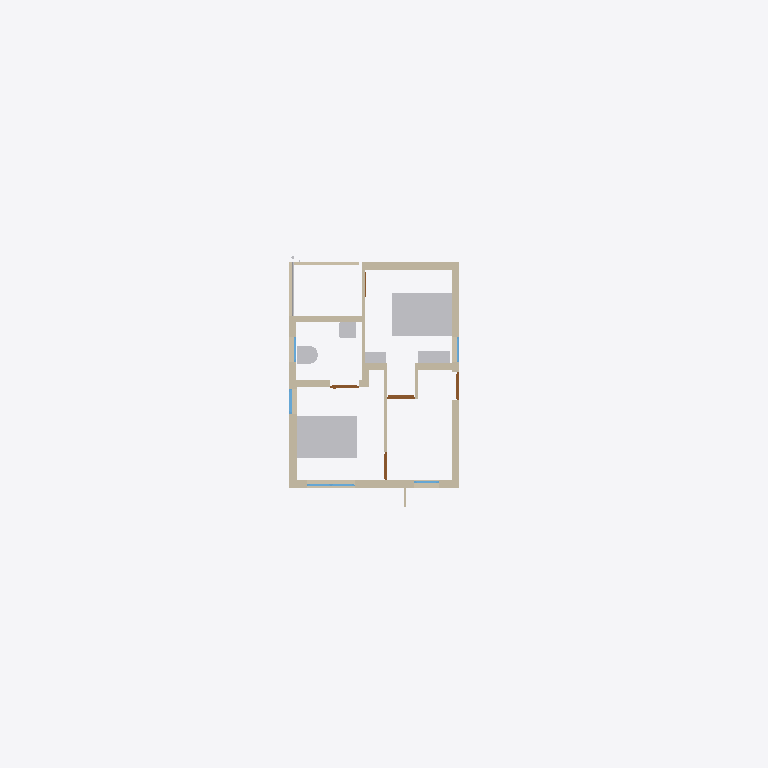
Plan cut of the same IFC building model at storey 'FF' (level 3.45 m, cut at 4.85 m), seen from above with north up, elements coloured by IFC class: 17 walls (beige), 7 other elements (light grey), 5 windows (light blue), 4 doors (brown). Cut surfaces are drawn darker.
Extent 22.7 m × 9.4 m × 6.8 m (x, y, z). Storeys (3): 00 at 0.00 m; GF at 0.15 m; FF at 3.45 m. Elements (143): 69 IfcWall, 14 IfcSlab, 14 IfcWindow, 13 IfcFurniture, 13 IfcPipeSegment, 9 IfcDoor, 4 IfcSanitaryTerminal, 3 IfcPipeFitting, 3 IfcStair, 1 IfcFlowInstrument.

HEADER;
FILE_DESCRIPTION(('ViewDefinition[DesignTransferView]'),'2;1');
FILE_NAME('Balan.ifc','2026-03-12T22:19:59+05:30',(''),(''),'IfcOpenShell 0.8.5-alpha260121','Bonsai 0.8.5-alpha260121-421d454','Nobody');
FILE_SCHEMA(('IFC4X3'));
ENDSEC;
DATA;
#1=IFCPROJECT('0fKeD_Ru58bOtK7U1uNlS3',$,'My Project',$,$,$,$,(#14,#26),#9);
#31=IFCSITE('01QslrvB9BRPsk6n6XR8aP',$,'My Site',$,$,#54,$,$,$,$,$,$,$,$);
#5966=IFCSITE('0qwiMYZ3f0vP4DqMJ3XU4j',$,'Plane',$,$,#5980,#5975,$,$,$,$,$,$,$);
#37=IFCBUILDING('1S6yHdu4b22vEqr_tDP6od',$,'My Building',$,$,#60,$,$,$,$,$,$);
#43=IFCBUILDINGSTOREY('046zvutq9CS8v$62$ctl50',$,'GF',$,$,#36154,$,$,$,$);
#4555=IFCBUILDINGSTOREY('3vMk7vERDCuQmsrnUb_7x1',$,'FF',$,$,#4576,$,$,$,$);
#5950=IFCBUILDINGSTOREY('0SAVTQ2zbEQvknbmS8cMhH',$,'00',$,$,#5965,$,$,$,$);
#27346=IFCFURNITURE('2Yhx_5bz1ClQE1TLuBVHUl',$,'Furniture',$,$,#45763,#27354,$,$);
#27372=IFCFURNITURE('3UwID5b8r39B1716gCE6qO',$,'Furniture',$,$,#45768,#27385,$,$);
#4704=IFCWALL('14XXtytrf0uhsKTiMJEUk0',$,'Wall',$,$,#45352,#4715,$,$);
#4518=IFCWALL('3Kc$ov29nBtexQrqfxnvvH',$,'Wall',$,$,#45323,#4529,$,$);
#4729=IFCWALL('2mcUZwO19C1PpPsXpA85u9',$,'Wall',$,$,#44865,#4740,$,$);
#5408=IFCWALL('0eT78AP0PDcA89lMGqApKk',$,'Wall',$,$,#45305,#5419,$,$);
#5302=IFCWALL('3lIQztlw58Tee2Xxuo6CGG',$,'Wall',$,$,#44841,#5313,$,$);
#4973=IFCWALL('2yk2Uj6vD6agwiJH5zQ5vn',$,'Wall',$,$,#44161,#4984,$,$);
#31177=IFCFURNITURE('3$CWg9don1Xx_J6SSgq_XP',$,'Furniture',$,$,#37711,#31186,$,$);
#27049=IFCSANITARYTERMINAL('1uTUCsZxHEavZN_8AkYt4q',$,'SanitaryTerminal',$,$,#46807,#27062,$,$);
#5547=IFCWALL('0$OUDePb9DUf5GMxal8iQo',$,'Wall',$,$,#44723,#5558,$,$);
#27028=IFCSANITARYTERMINAL('3aRng_nu5E2PS7kDtK3xJ3',$,'SanitaryTerminal',$,$,#43246,#27041,$,$);
#5466=IFCWALL('3F$hdEWdvDXv3RQCtd5lTu',$,'Wall',$,$,#45396,#5477,$,$);
#9701=IFCWALL('1uOSQwn7XBh8gVsL2Uo$4C',$,'Wall',$,$,#44909,#9712,$,$);
#31192=IFCFURNITURE('3Ckw9Vu7j7xQE85uMuefZh',$,'Furniture',$,$,#37716,#31201,$,$);
#33781=IFCWALL('1SaIqyOWH21QlgtefkKgsb',$,'Wall',$,$,#38076,#33793,$,$);
#33861=IFCWALL('0WJzI9nwnDWvlJBHTpGAX3',$,'Wall',$,$,#38071,#33872,$,$);
#44369=IFCWALL('327G7jGsjCbvqv$Cfx8qXz',$,'Wall',$,$,#44846,#44391,$,$);
#41079=IFCWALL('1Fkqfltyr69wenVyiYJS85',$,'Wall',$,$,#44532,#41091,$,$);
#44609=IFCWALL('2lczddR1P9JhP6_x60IxRZ',$,'Wall',$,$,#44782,#44631,$,$);
#5257=IFCWALL('1JwBry0jTFcu2OOrK$6IZ3',$,'Wall',$,$,#44705,#5268,$,$);
#10474=IFCDOOR('1_$LJx1wv9Suz6M2fmMOAk',$,'Door',$,$,#38001,#10483,$,2.09999990463257,0.899999976158142,$,$,$);
#28191=IFCPIPESEGMENT('3AeHlFwDz1eObGxLODQdFd',$,'PipeSegment',$,$,#37751,#28227,$,$);
#16232=IFCWINDOW('2VkCdZWaLFKv3cwo8bjMYN',$,'Window',$,$,#45773,#38479,$,$,$,$,$,$);
#9337=IFCWALL('2mgmtit4j4IQaZH0DwgL1W',$,'Wall',$,$,#37976,#9348,$,$);
#10698=IFCDOOR('0gvibzYUz4Pw1RWgzmiyue',$,'Door',$,$,#44142,#27122,$,2.09999990463257,0.899999976158142,$,$,$);
#10772=IFCDOOR('1tdakyzHX5TA0hOE1zYylx',$,'Door',$,$,#45460,#10780,$,2.09999990463257,0.899999976158142,$,$,$);
#10574=IFCDOOR('2zRZOlWff79vT6UqNynHsZ',$,'Door',$,$,#45758,#45630,$,2.09999990463257,0.899999976158142,$,$,$);
#45513=IFCWINDOW('2xxsBpdrz7ufRY0SdL2shk',$,'Window',$,$,#45580,#45526,$,$,$,$,$,$);
#30949=IFCWINDOW('1b9sc1pzL1L9_Lxw0br_Wq',$,'Window',$,$,#38266,#30957,$,$,$,$,$,$);
#16274=IFCWINDOW('389cIDi$b47OaZyIgNahBy',$,'Window',$,$,#45286,#31922,$,$,$,$,$,$);
#45581=IFCWINDOW('0ZmIBniwL3fuCFbdBXl8Pi',$,'Window',$,$,#45783,#45594,$,$,$,$,$,$);
#19958=IFCWALL('0eI6rUCYH4_wXGVWA_13v5',$,'Wall',$,$,#38036,#19969,$,$);
ENDSEC;
